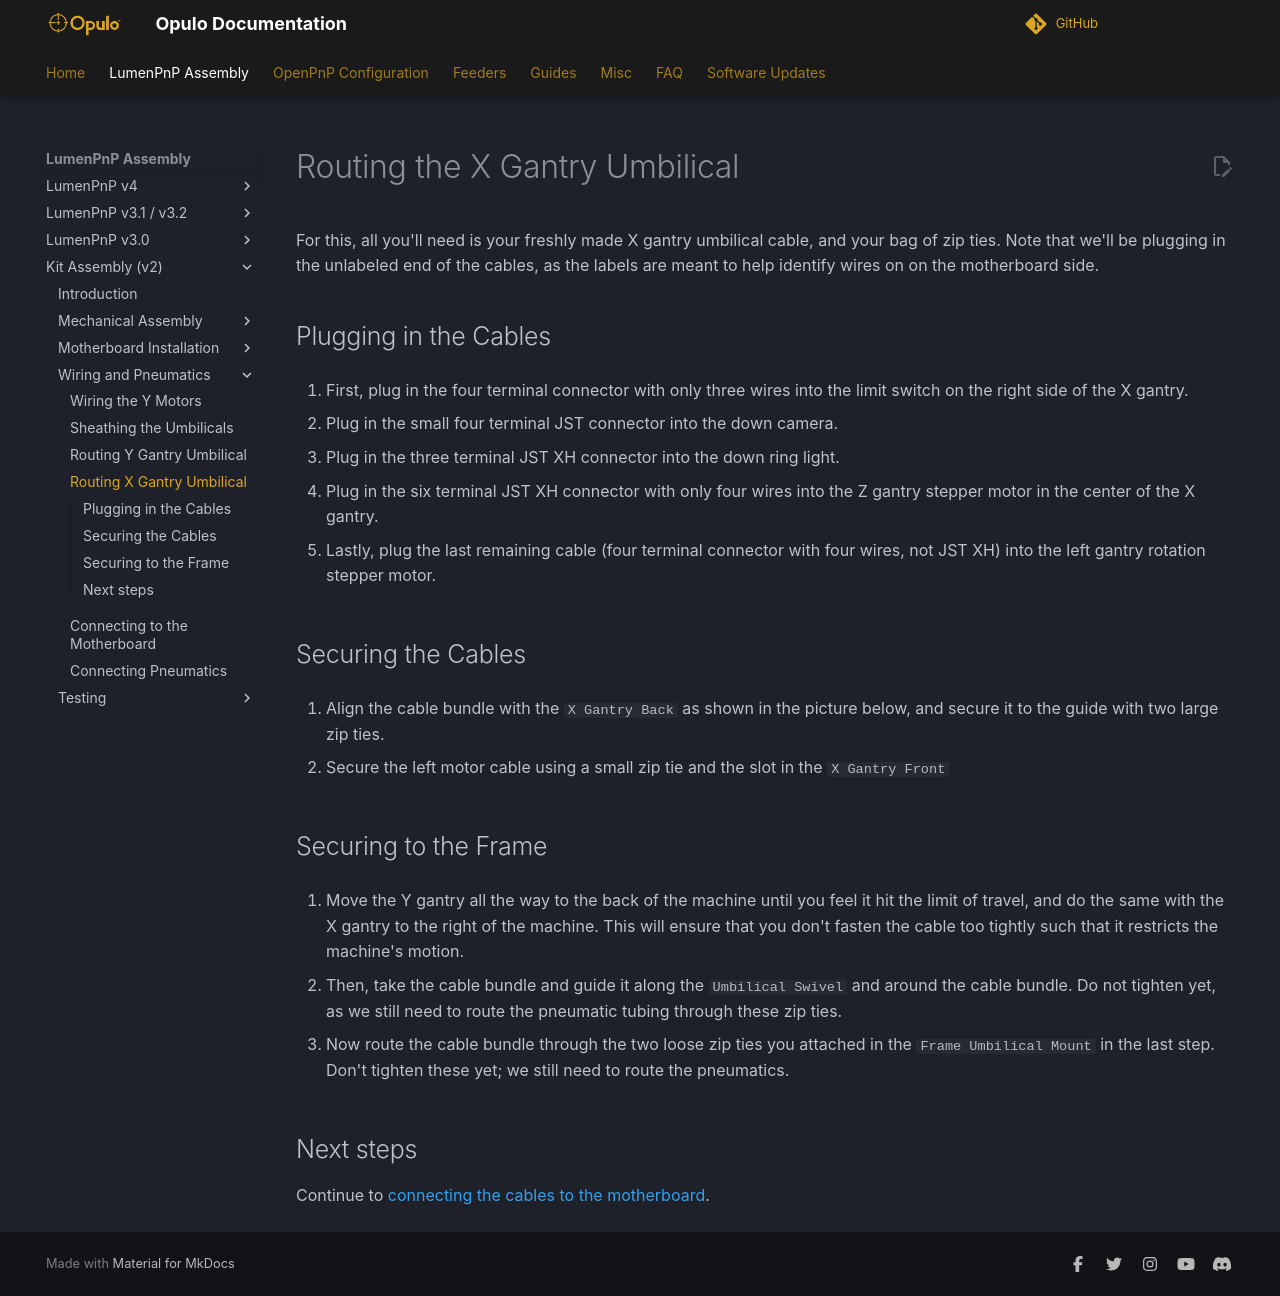

repository: opulo-inc/docs · page: byop/wiring-and-pneumatics/routing-x-umbilical/index.html · generator: mkdocs

# Routing the X Gantry Umbilical

For this, all you'll need is your freshly made X gantry umbilical cable, and your bag of zip ties. Note that we'll be plugging in the unlabeled end of the cables, as the labels are meant to help identify wires on on the motherboard side.

## Plugging in the Cables

1. First, plug in the four terminal connector with only three wires into the limit switch on the right side of the X gantry.
  ![](images/IMG_0814.webp)

2. Plug in the small four terminal JST connector into the down camera.
  ![](images/IMG_0815.webp)

3. Plug in the three terminal JST XH connector into the down ring light.
  ![](images/IMG_0816.webp)

4. Plug in the six terminal JST XH connector with only four wires into the Z gantry stepper motor in the center of the X gantry.
  ![](images/IMG_0813.webp)

5. Lastly, plug the last remaining cable (four terminal connector with four wires, not JST XH) into the left gantry rotation stepper motor.
  ![](images/IMG_0812.webp)

## Securing the Cables

6. Align the cable bundle with the `X Gantry Back` as shown in the picture below, and secure it to the guide with two large zip ties.
  ![](images/IMG_0817.webp)
  ![](images/IMG_0818.webp)

7. Secure the left motor cable using a small zip tie and the slot in the `X Gantry Front`
  ![](images/PXL_20220205_013837319.webp)

## Securing to the Frame

8. Move the Y gantry all the way to the back of the machine until you feel it hit the limit of travel, and do the same with the X gantry to the right of the machine. This will ensure that you don't fasten the cable too tightly such that it restricts the machine's motion.

9. Then, take the cable bundle and guide it along the `Umbilical Swivel` and around the cable bundle. Do not tighten yet, as we still need to route the pneumatic tubing through these zip ties.
  ![](images/IMG_0819.webp)

10. Now route the cable bundle through the two loose zip ties you attached in the `Frame Umbilical Mount` in the last step. Don't tighten these yet; we still need to route the pneumatics.
  ![](images/IMG_0821.webp)

## Next steps

Continue to [connecting the cables to the motherboard](../connecting-to-mobo/index.md).
